Run: headless pygame with SDL's dummy video driver; simulated clock (each Clock.tick advances the game by its frame time, no real sleeping); random seed 0; keys injected as events and as key.get_pressed() state; no mouse input.
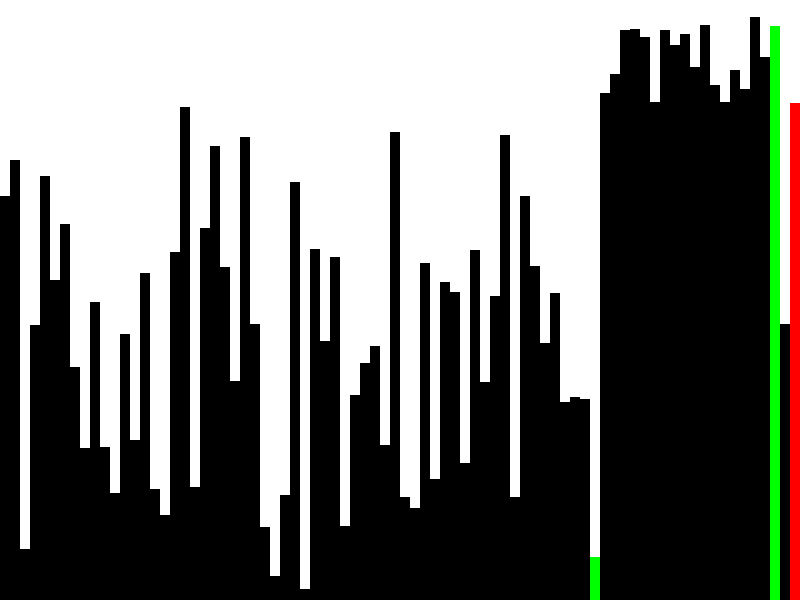
Frame 1 of 4 · flips 1–60 · no input
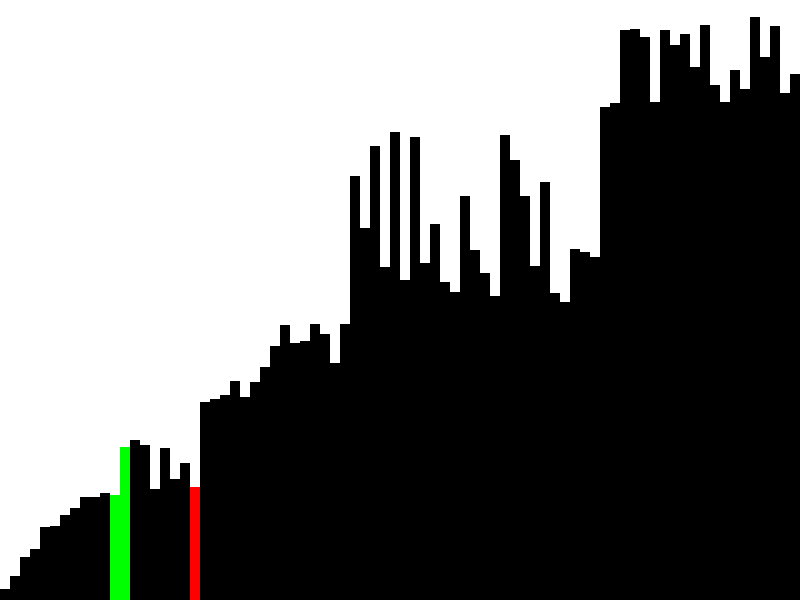
Frame 2 of 4 · flips 61–180 · tapped SPACE, RETURN · held RIGHT (→), D
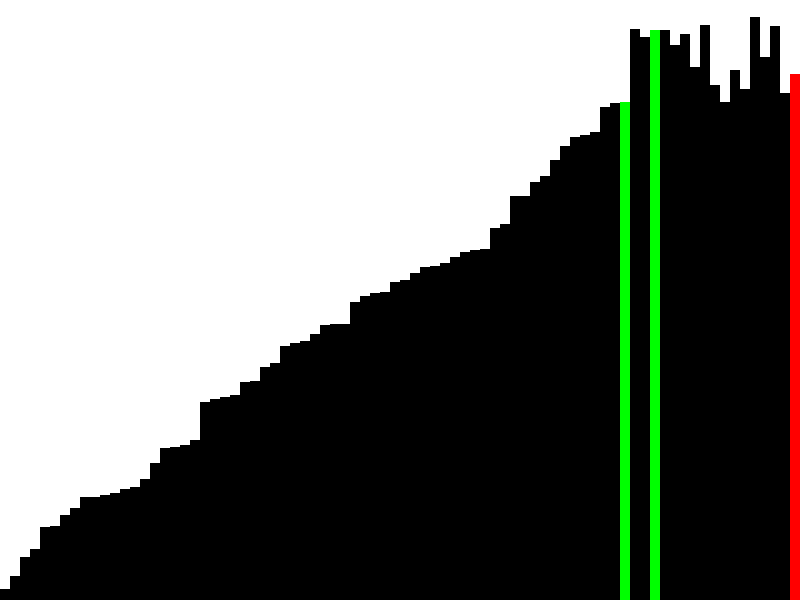
Frame 3 of 4 · flips 181–300 · held DOWN (↓), S
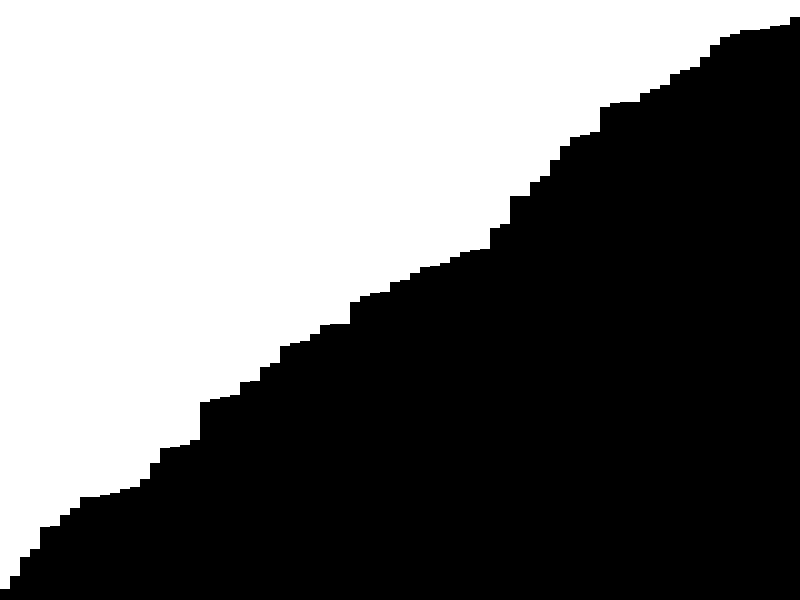
Frame 4 of 4 · flips 301–420 · held LEFT (←), A, UP (↑), W

The pygame program that drew these frames:

import pygame
import random

# 初始化Pygame
pygame.init()

# 设置窗口大小
width, height = 800, 600
screen = pygame.display.set_mode((width, height))
pygame.display.set_caption("快速排序演示")

# 设置颜色
WHITE = (255, 255, 255)
BLACK = (0, 0, 0)
RED = (255, 0, 0)
GREEN = (0, 255, 0)

# 生成随机数组
array = [random.randint(10, height - 10) for _ in range(width // 10)]

def draw_array(arr, pivot_index=None, left_index=None, right_index=None):
    screen.fill(WHITE)
    for i, value in enumerate(arr):
        color = BLACK
        if i == pivot_index:
            color = RED
        elif i == left_index or i == right_index:
            color = GREEN
        pygame.draw.rect(screen, color, (i * 10, height - value, 10, value))
    pygame.display.update()

def quick_sort(arr, low, high):
    if low < high:
        pi = partition(arr, low, high)
        quick_sort(arr, low, pi - 1)
        quick_sort(arr, pi + 1, high)

def partition(arr, low, high):
    pivot = arr[high]
    i = low - 1
    for j in range(low, high):
        if arr[j] <= pivot:
            i += 1
            arr[i], arr[j] = arr[j], arr[i]
            draw_array(arr, high, i, j)
            pygame.time.delay(50)
    arr[i + 1], arr[high] = arr[high], arr[i + 1]
    # 这里的 j 可能在循环结束后未定义，使用 high - 1 替代
    draw_array(arr, high, i + 1, high - 1)
    pygame.time.delay(50)
    return i + 1

# 主循环
running = True
while running:
    for event in pygame.event.get():
        if event.type == pygame.QUIT:
            running = False

    quick_sort(array, 0, len(array) - 1)
    draw_array(array)
    pygame.time.delay(1000)
    running = False

pygame.quit()
